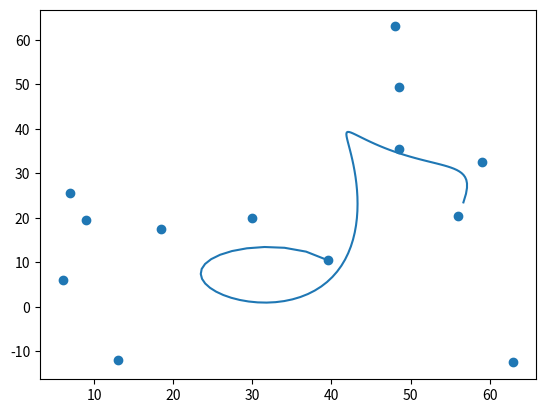

Recreate this plot in Python.
from math import comb
import matplotlib.pyplot as plt


class vector:
    def __init__(self, x, y):
        self.x = x
        self.y = y
    def __add__(self, v):
        return vector(self.x + v.x, self.y + v.y)
    def __mul__(self, other):
        return vector(self.x * other, self.y * other)
    def __sub__(self, v):
        return vector(self.x, self.y) + v * (-1)
    def tuple(self):
        return (self.x, self.y)
    def __str__(self):
        return "(" + str(self.x) + "," + str(self.y) + ")"




wagi = [1, 2, 3, 2.5, 6, 1.5, 5, 1, 2, 1, 3, 5, 1]
kontrolne = [vector(x, y) for x,y in [(39.5, 10.5), (30, 20), (6, 6), (13, -12), (63, -12.5), (18.5, 17.5), (48, 63),
(7, 25.5), (48.5, 49.5), (9, 19.5), (48.5, 35.5), (59, 32.5), (56, 20.5)] ]
N = len(kontrolne)


def S(t):
    sum = 0
    for i in range(N):
        sum += wagi[i]*Bernstein(i, t)
    return sum

def Bernstein(k, t):
    return comb(N, k) * t**k * (1-t)**(N-k)

def alpha(i, t):
    calc = (1/S(t)) * wagi[i] * Bernstein(i, t)
    return calc

def point(t):
    v = kontrolne[0]
    for i in range(1, N):
        v = v + (kontrolne[i] - kontrolne[0])*alpha(i, t)
    return v

points = [point(k / 95) for k in range(0, 95)]
plt.plot([v.x for v in points], [v.y for v in points])
plt.scatter([v.x for v in kontrolne], [v.y for v in kontrolne])
plt.show()